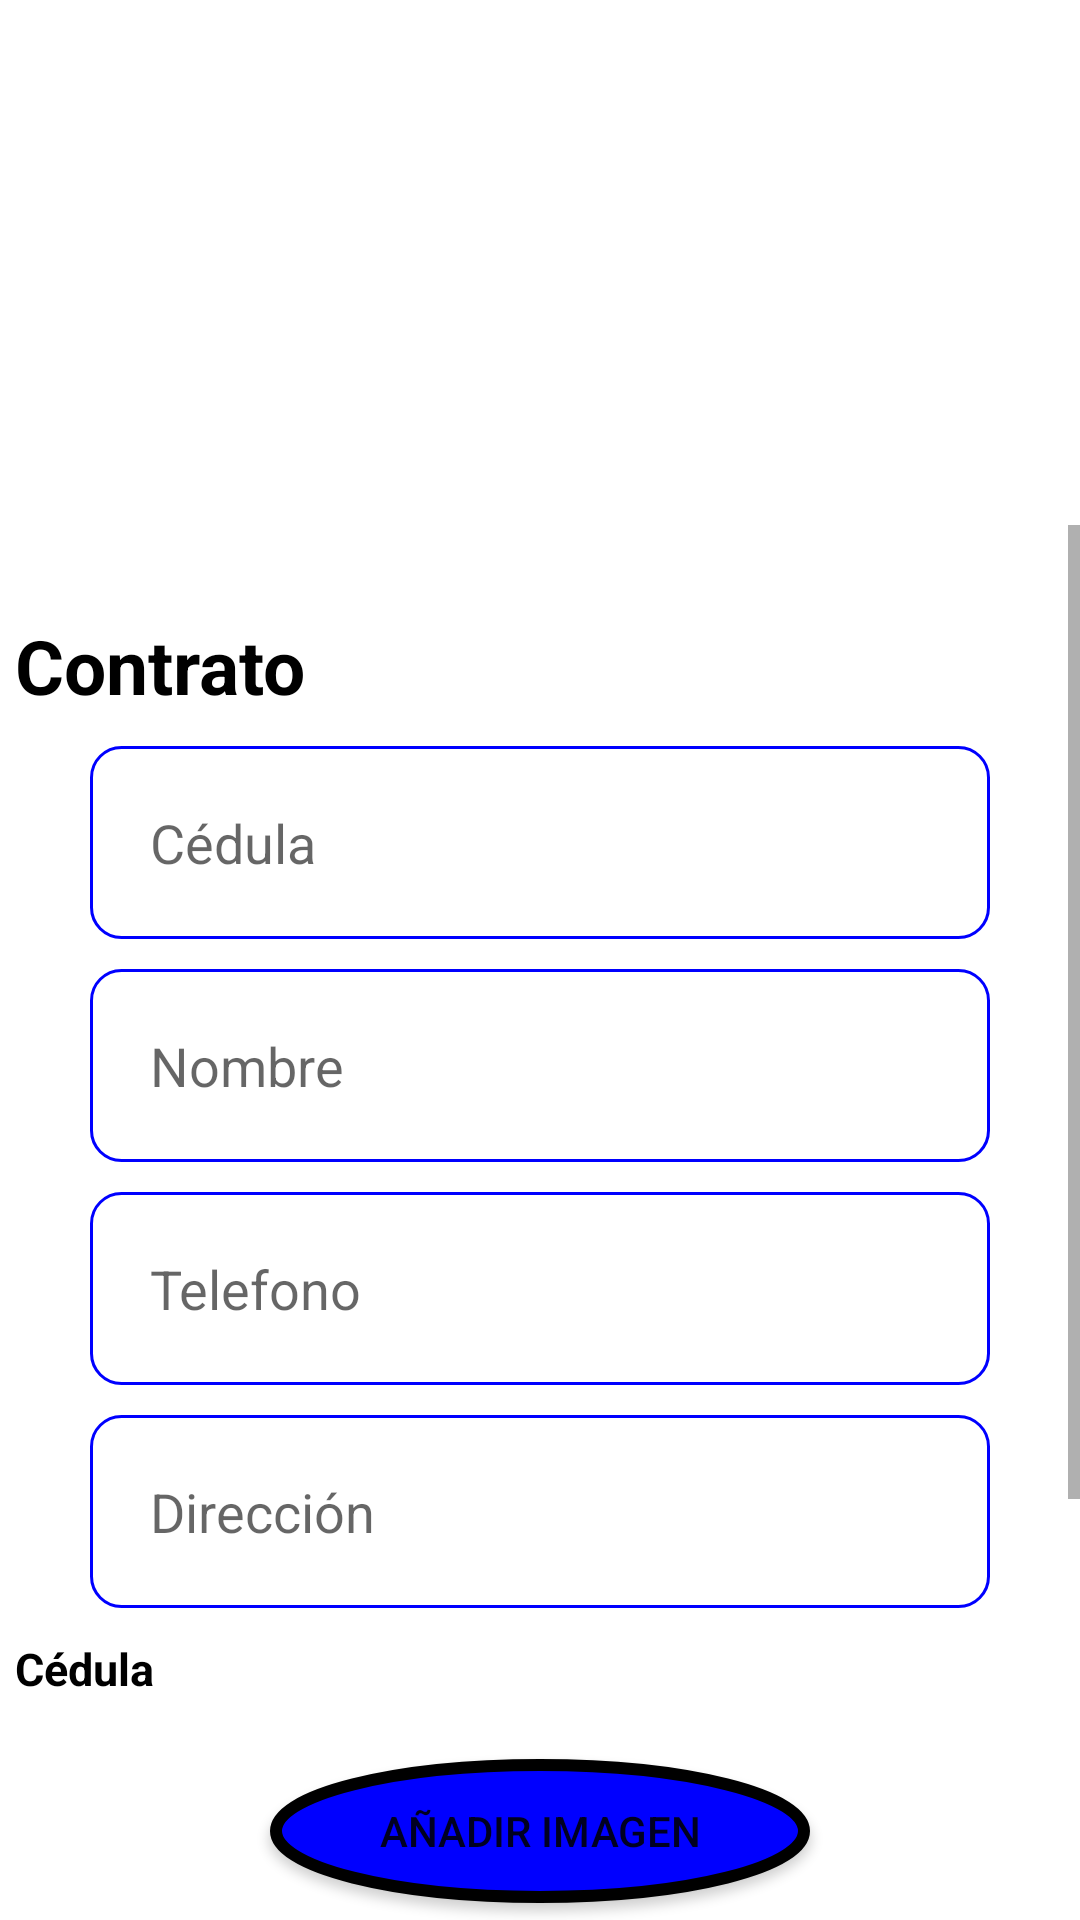

Produce the Android XML layout that renders to this screen, including the resource entries it uses.
<!-- AndroidManifest.xml: application theme Theme.DAGBOOK -->
<!-- res/layout/fragment_form_contra.xml -->
<?xml version="1.0" encoding="utf-8"?>
<RelativeLayout xmlns:android="http://schemas.android.com/apk/res/android"
    xmlns:tools="http://schemas.android.com/tools"
    android:layout_width="match_parent"
    android:layout_height="match_parent"
    tools:context=".FormContra">
    <ScrollView
        android:id="@+id/formprospect"
        android:layout_width="match_parent"
        android:layout_height="465dp"
        android:layout_alignParentBottom="true"
        android:background="@drawable/shape_target">

        <LinearLayout
            android:layout_width="match_parent"
            android:layout_height="wrap_content"
            android:orientation="vertical">

            <TextView
                android:layout_width="350dp"
                android:layout_height="wrap_content"
                android:layout_gravity="center"
                android:layout_marginTop="30dp"
                android:text="Contrato"
                android:textColor="@color/black"
                android:textSize="25dp"
                android:textStyle="bold" />

            <EditText
                android:layout_marginHorizontal="30dp"
                android:id="@+id/txtCi"
                android:layout_width="match_parent"
                android:layout_height="wrap_content"
                android:layout_gravity="center"
                android:layout_marginTop="10dp"
                android:autoSizeMaxTextSize="100sp"
                android:autoSizeMinTextSize="12sp"
                android:autoSizeStepGranularity="2sp"
                android:autoSizeTextType="uniform"
                android:background="@drawable/border"
                android:hint="Cédula"
                android:inputType="text"
                android:padding="20dp"
                android:textColor="@color/black" />

            <EditText
                android:layout_marginHorizontal="30dp"
                android:id="@+id/txtNombre"
                android:layout_width="match_parent"
                android:layout_height="wrap_content"
                android:layout_gravity="center"
                android:layout_marginTop="10dp"
                android:autoSizeMaxTextSize="100sp"
                android:autoSizeMinTextSize="12sp"
                android:autoSizeStepGranularity="2sp"
                android:autoSizeTextType="uniform"
                android:background="@drawable/border"
                android:hint="Nombre"
                android:inputType="text"
                android:padding="20dp"
                android:textColor="@color/black" />

            <EditText
                android:id="@+id/txtTelefono"
                android:layout_width="match_parent"
                android:layout_marginHorizontal="30dp"
                android:layout_height="wrap_content"
                android:layout_gravity="center"
                android:layout_marginTop="10dp"
                android:autoSizeMaxTextSize="100sp"
                android:autoSizeMinTextSize="12sp"
                android:autoSizeStepGranularity="2sp"
                android:autoSizeTextType="uniform"
                android:background="@drawable/border"
                android:digits="0123456789"
                android:hint="Telefono"
                android:inputType="text"
                android:padding="20dp"
                android:textColor="@color/black" />

            <EditText
                android:id="@+id/txtDireccion"
                android:layout_width="match_parent"
                android:layout_marginHorizontal="30dp"
                android:layout_height="wrap_content"
                android:layout_gravity="center"
                android:layout_marginTop="10dp"
                android:autoSizeMaxTextSize="100sp"
                android:autoSizeMinTextSize="12sp"
                android:autoSizeStepGranularity="2sp"
                android:autoSizeTextType="uniform"
                android:background="@drawable/border"
                android:hint="Dirección"
                android:inputType="text"
                android:padding="20dp"
                android:textColor="@color/black" />
            <TextView
                android:layout_width="350dp"
                android:layout_height="wrap_content"
                android:layout_gravity="center"
                android:layout_marginTop="10dp"
                android:text="Cédula"
                android:textColor="@color/black"
                android:textSize="15dp"
                android:textStyle="bold" />

            <ImageView
                android:id="@+id/viewCi"
                android:layout_marginTop="10dp"
                android:layout_marginHorizontal="30dp"
                android:layout_width="match_parent"
                android:layout_height="wrap_content"/>

            <Button
                android:id="@+id/btnTomarFotoCedula"
                android:layout_width="match_parent"
                android:layout_marginHorizontal="90dp"
                android:layout_height="wrap_content"
                android:layout_gravity="center"
                android:layout_marginTop="10dp"
                android:background="@drawable/shape_btn"
                android:text="Añadir imagen"/>

            <TextView
                android:layout_width="350dp"
                android:layout_height="wrap_content"
                android:layout_gravity="center"
                android:layout_marginTop="10dp"
                android:text="Contrato"
                android:textColor="@color/black"
                android:textSize="15dp"
                android:textStyle="bold" />

            <ImageView
                android:id="@+id/viewContrato"
                android:layout_marginTop="10dp"
                android:layout_marginHorizontal="30dp"
                android:layout_width="match_parent"
                android:layout_height="wrap_content"/>

            <Button
                android:id="@+id/btnTomarFotoContrato"
                android:layout_width="match_parent"
                android:layout_marginHorizontal="90dp"
                android:layout_height="wrap_content"
                android:layout_gravity="center"
                android:layout_marginTop="10dp"
                android:background="@drawable/shape_btn"
                android:text="Añadir Imagen"/>

            <Button
                android:id="@+id/btnAgregarContra"
                android:layout_width="match_parent"
                android:layout_marginHorizontal="90dp"
                android:layout_height="wrap_content"
                android:layout_gravity="center"
                android:layout_marginTop="10dp"
                android:layout_marginBottom="50dp"
                android:background="@drawable/shape_btn"
                android:text="Finalizar"
                />
        </LinearLayout>
    </ScrollView>
</RelativeLayout>
<!-- resources referenced by this layout -->
<resources>
  <color name="black">#FF000000</color>
  <!-- drawable border (drawable) -->
  <?xml version="1.0" encoding="utf-8"?>
  <shape xmlns:android="http://schemas.android.com/apk/res/android"
      android:shape="rectangle">
  <solid
      android:color="#00000000"/>
      <corners
          android:radius="10dp"/>
          <stroke
              android:width="1dp"
              android:color="#0000FF"/>
  
  </shape>
  <!-- drawable shape_btn (drawable) -->
  <?xml version="1.0" encoding="utf-8"?>
  <shape xmlns:android="http://schemas.android.com/apk/res/android"
      android:shape="oval">
      <solid
          android:color="#0000FF"/>
      <stroke
          android:color="@color/black"
          android:width="4dp"/>
  
  </shape>
  <style name="Theme.DAGBOOK" parent="Theme.MaterialComponents.DayNight.NoActionBar">
          
          <item name="colorPrimary">@color/purple_500</item>
          <item name="colorPrimaryVariant">@color/purple_700</item>
          <item name="colorOnPrimary">@color/white</item>
          
          <item name="colorSecondary">@color/teal_200</item>
          <item name="colorSecondaryVariant">@color/teal_700</item>
          <item name="colorOnSecondary">@color/black</item>
          
          <item name="android:statusBarColor">?attr/colorPrimaryVariant</item>
          
      </style>ar
  <color name="purple_500">#FF6200EE</color>
  <color name="purple_700">#FF3700B3</color>
  <color name="white">#FFFFFFFF</color>
  <color name="teal_200">#FF03DAC5</color>
  <color name="teal_700">#FF018786</color>
</resources>
